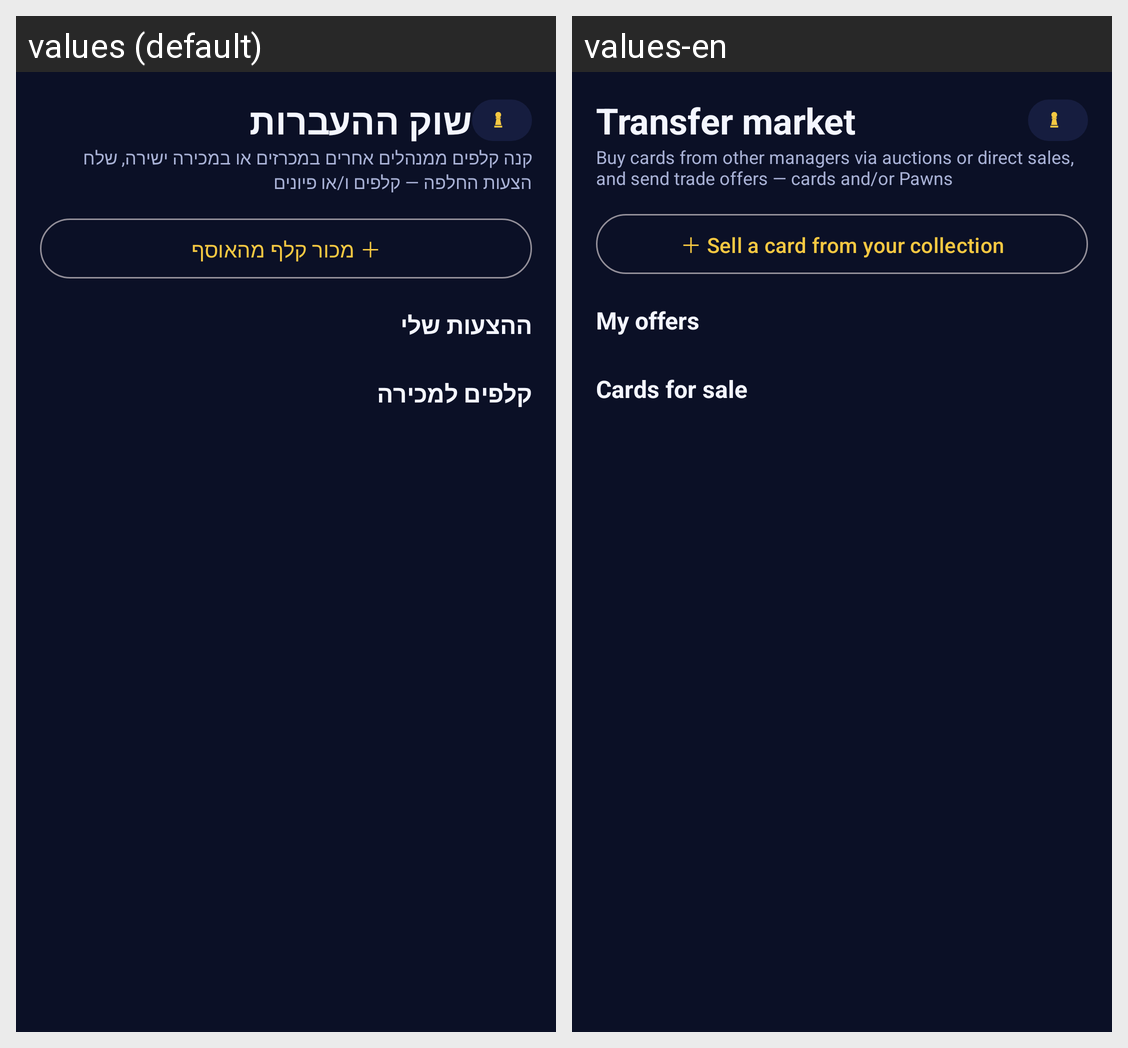

Translations of the strings shown on this Android screen, per locale in the grid:
Android screen res/layout/fragment_market.xml rendered under 2 locales, left to right: values (default), values-en. Device: Nexus 5 (rendered at 1080×1920; each locale shown at half size, 540×960, under a caption strip naming it); theme Theme.FantasyChess.
Strings drawn on this screen, with the default value and each locale's value (text and hints the layout hard-codes, and strings that could not be matched under every locale, appear in the picture but are not listed):

market_title
  values: שוק ההעברות
  values-en: Transfer market

market_subtitle
  values: קנה קלפים ממנהלים אחרים במכרזים או במכירה ישירה, שלח הצעות החלפה — קלפים ו/או פיונים
  values-en: Buy cards from other managers via auctions or direct sales, and send trade offers — cards and/or Pawns

market_sell_card
  values: ＋ מכור קלף מהאוסף
  values-en: ＋ Sell a card from your collection

market_my_offers
  values: ההצעות שלי
  values-en: My offers

market_listings_title
  values: קלפים למכירה
  values-en: Cards for sale
